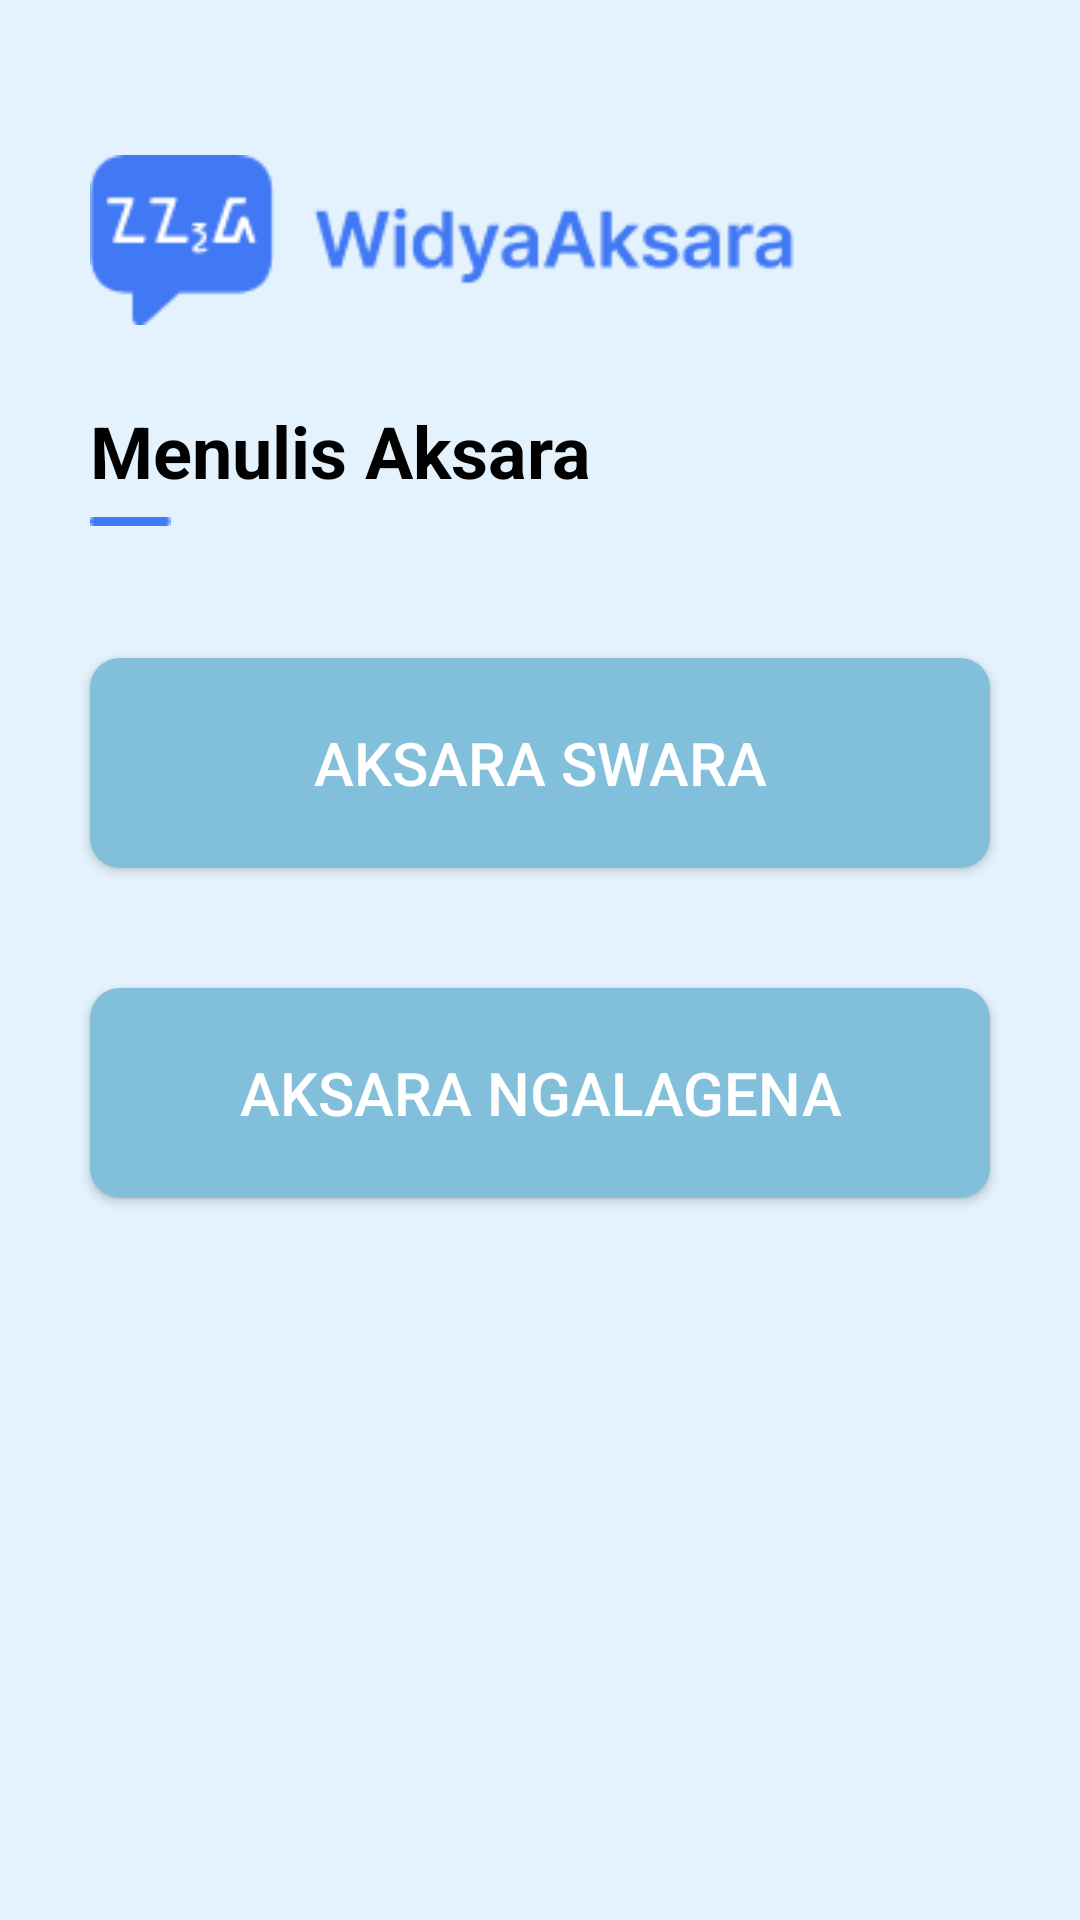

Here is an Android app screen rendered from its layout file. Give the layout XML and the strings, colors and styles it references.
<!-- AndroidManifest.xml: application theme Theme.WidyaAksara -->
<!-- res/layout/activity_menulis.xml -->
<?xml version="1.0" encoding="utf-8"?>
<RelativeLayout xmlns:android="http://schemas.android.com/apk/res/android"
    android:layout_width="match_parent"
    android:layout_height="match_parent"
    android:background="#E3F2FD">

    <ImageView
        android:id="@+id/logo"
        android:layout_width="242dp"
        android:layout_height="wrap_content"
        android:layout_marginStart="30dp"
        android:layout_marginTop="50dp"
        android:src="@drawable/asset_logo" />

    <TextView
        android:id="@+id/tvMateri"
        android:layout_width="wrap_content"
        android:layout_height="wrap_content"
        android:layout_below="@id/logo"
        android:layout_marginTop="24dp"
        android:layout_marginStart="30dp"
        android:text="Menulis Aksara"
        android:textColor="#000000"
        android:textSize="24sp"
        android:textStyle="bold" />

    <ImageView
        android:id="@+id/garis"
        android:layout_width="wrap_content"
        android:layout_height="wrap_content"
        android:layout_below="@id/tvMateri"
        android:layout_marginStart="30dp"
        android:layout_marginTop="6dp"
        android:layout_marginBottom="24dp"
        android:src="@drawable/asset_garis" />


    
    <Button
        android:id="@+id/MenulisSwara"
        android:layout_width="match_parent"
        android:layout_height="70dp"
        android:background="@drawable/button_rounded"
        android:padding="8dp"
        android:layout_below="@id/garis"
        android:layout_marginStart="30dp"
        android:layout_marginTop="20dp"
        android:layout_marginEnd="30dp"
        android:backgroundTint="@null"
        android:text="AKSARA SWARA"
        android:textColor="#FFFFFF"
        android:textSize="20sp"/>

    
    <Button
        android:id="@+id/MenulisNgalagena"
        android:layout_width="match_parent"
        android:layout_height="70dp"
        android:layout_below="@id/MenulisSwara"
        android:layout_marginStart="30dp"
        android:layout_marginTop="40dp"
        android:layout_marginEnd="30dp"
        android:background="@drawable/button_rounded"
        android:text="AKSARA NGALAGENA"
        android:textColor="#FFFFFF"
        android:textSize="20sp"
        android:padding="8dp"/>
</RelativeLayout>
<!-- resources referenced by this layout -->
<resources>
  <!-- drawable asset_garis: png bitmap (drawable, 167 bytes) -->
  <!-- drawable asset_logo: png bitmap (drawable, 4627 bytes) -->
  <!-- drawable button_rounded (drawable) -->
  <?xml version="1.0" encoding="utf-8"?>
  <shape xmlns:android="http://schemas.android.com/apk/res/android"
      android:shape="rectangle">
      <corners android:radius="10dp"/> 
      <solid android:color="@color/blue"/> 
      <padding android:left="8dp" android:top="8dp" android:right="8dp" android:bottom="8dp"/>
  </shape>
  <style name="Theme.WidyaAksara" parent="Base.Theme.WidyaAksara" />
  <color name="blue">#81BFDA</color>
  <style name="Base.Theme.WidyaAksara" parent="Theme.Material3.DayNight.NoActionBar">
  
          
          <item name="colorPrimary">@color/blue</item>
          <item name="colorPrimaryContainer">@color/blue</item>
          <item name="colorSecondary">@color/blue</item>
          <item name="colorTertiary">@color/blue</item>
  
          
          <item name="colorOnPrimary">@color/white</item>
      </style>
  <color name="white">#FFFFFFFF</color>
</resources>
